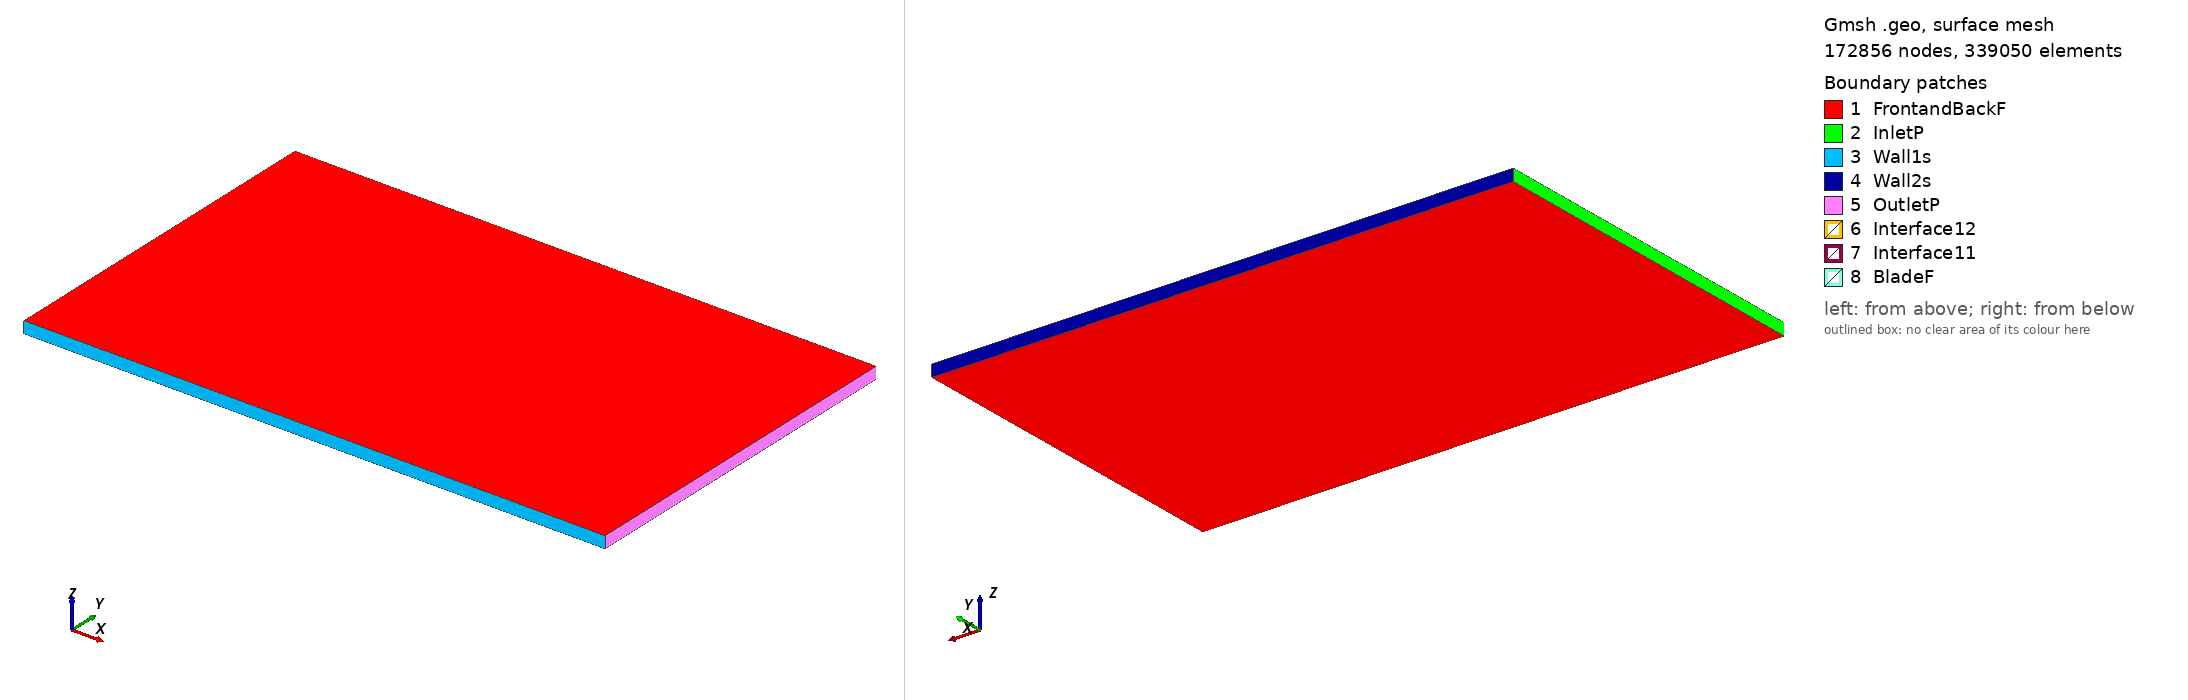

Gmsh geometry script, surface-meshed: 172856 nodes, 339050 surface elements. Boundary patches (legend numbers): 1 FrontandBackF, 2 InletP, 3 Wall1s, 4 Wall2s, 5 OutletP, 6 Interface12, 7 Interface11, 8 BladeF. Left view from above one corner, right view from below the opposite corner. Legend entries are the model's physical surfaces. The drawing asked Gmsh for element sizes between 1% and 20% of the model's largest extent; the script's own settings can give other sizes.

=== goe460_tsr_4.216_aoa_0.33649.geo (drawn) ===
SetFactory("OpenCASCADE");

Point(1) = {0.075003, 0.734426, 0, 1.0};
Point(2) = {0.070774, 0.735452, 0, 1.0};
Point(3) = {0.063113, 0.737338, 0, 1.0};
Point(4) = {0.047789, 0.740727, 0, 1.0};
Point(5) = {0.032463, 0.743809, 0, 1.0};
Point(6) = {0.017134, 0.746277, 0, 1.0};
Point(7) = {0.001802, 0.748285, 0, 1.0};
Point(8) = {-0.013534, 0.749603, 0, 1.0};
Point(9) = {-0.028876, 0.750000, 0, 1.0};
Point(10) = {-0.044225, 0.749093, 0, 1.0};
Point(11) = {-0.051903, 0.748064, 0, 1.0};
Point(12) = {-0.059587, 0.746114, 0, 1.0};
Point(13) = {-0.063430, 0.744833, 0, 1.0};
Point(14) = {-0.067277, 0.743014, 0, 1.0};
Point(15) = {-0.071127, 0.740581, 0, 1.0};
Point(16) = {-0.073056, 0.738751, 0, 1.0};
Point(17) = {-0.074999, 0.734543, 0, 1.0};
Point(18) = {-0.073106, 0.730313, 0, 1.0};
Point(19) = {-0.071198, 0.728460, 0, 1.0};
Point(20) = {-0.067377, 0.725983, 0, 1.0};
Point(21) = {-0.063552, 0.724119, 0, 1.0};
Point(22) = {-0.059724, 0.722792, 0, 1.0};
Point(23) = {-0.052064, 0.720753, 0, 1.0};
Point(24) = {-0.044398, 0.719633, 0, 1.0};
Point(25) = {-0.029061, 0.718546, 0, 1.0};
Point(26) = {-0.013716, 0.718763, 0, 1.0};
Point(27) = {0.001635, 0.719900, 0, 1.0};
Point(28) = {0.016990, 0.721728, 0, 1.0};
Point(29) = {0.032347, 0.724016, 0, 1.0};
Point(30) = {0.047708, 0.726918, 0, 1.0};
Point(31) = {0.063071, 0.730127, 0, 1.0};
Point(32) = {0.070753, 0.731923, 0, 1.0};
Point(33) = {0.074994, 0.732899, 0, 1.0};
Point(34) = {-0.075003, -0.734426, 0, 1.0};
Point(35) = {-0.070774, -0.735452, 0, 1.0};
Point(36) = {-0.063113, -0.737338, 0, 1.0};
Point(37) = {-0.047789, -0.740727, 0, 1.0};
Point(38) = {-0.032463, -0.743809, 0, 1.0};
Point(39) = {-0.017134, -0.746277, 0, 1.0};
Point(40) = {-0.001802, -0.748285, 0, 1.0};
Point(41) = {0.013534, -0.749603, 0, 1.0};
Point(42) = {0.028876, -0.750000, 0, 1.0};
Point(43) = {0.044225, -0.749093, 0, 1.0};
Point(44) = {0.051903, -0.748064, 0, 1.0};
Point(45) = {0.059587, -0.746114, 0, 1.0};
Point(46) = {0.063430, -0.744833, 0, 1.0};
Point(47) = {0.067277, -0.743014, 0, 1.0};
Point(48) = {0.071127, -0.740581, 0, 1.0};
Point(49) = {0.073056, -0.738751, 0, 1.0};
Point(50) = {0.074999, -0.734543, 0, 1.0};
Point(51) = {0.073106, -0.730313, 0, 1.0};
Point(52) = {0.071198, -0.728460, 0, 1.0};
Point(53) = {0.067377, -0.725983, 0, 1.0};
Point(54) = {0.063552, -0.724119, 0, 1.0};
Point(55) = {0.059724, -0.722792, 0, 1.0};
Point(56) = {0.052064, -0.720753, 0, 1.0};
Point(57) = {0.044398, -0.719633, 0, 1.0};
Point(58) = {0.029061, -0.718546, 0, 1.0};
Point(59) = {0.013716, -0.718763, 0, 1.0};
Point(60) = {-0.001635, -0.719900, 0, 1.0};
Point(61) = {-0.016990, -0.721728, 0, 1.0};
Point(62) = {-0.032347, -0.724016, 0, 1.0};
Point(63) = {-0.047708, -0.726918, 0, 1.0};
Point(64) = {-0.063071, -0.730127, 0, 1.0};
Point(65) = {-0.070753, -0.731923, 0, 1.0};
Point(66) = {-0.074994, -0.732899, 0, 1.0};

// Lines: first blade (splines 1-4)
Spline(1) = {1:33};
Spline(2) = {33,1};

// Lines: second blade (splines 5-8)
Spline(3) = {34:66};
Spline(4) = {66,34};

// Outer domain (points 20001-4 and lines)
Point(67) = {-13.50000000, -15.00000000, 0, 1.0};
Point(68) = {-13.50000000, 15.00000000, 0, 1.0};
Point(69) = {36.00000000, 15.00000000, 0, 1.0};
Point(70) = {36.00000000, -15.00000000, 0, 1.0};
Line(11) = {67, 68};
Line(12) = {68, 69};
Line(13) = {69, 70};
Line(14) = {67, 70};

// Interface (between moving and stationary domain) (circles)
Circle(9) = {0, 0, 0, 0.80000000, 0, 2*Pi};
Circle(10) = {0, 0, 0, 0.80000000, 0, 2*Pi};

// Loops collect Lines/Splines/etc (blade1, blade2, domain, first circle)
Line Loop(1) = {1:2};
Line Loop(2) = {3:4};
Line Loop(3) = {11,12,13,-14};
Line Loop(4) = {9};

// BooleanDifference cuts out the circle/interface from the domain
Plane Surface(1) = {3};
Plane Surface(2) = {4};
BooleanDifference{ Surface{1}; Delete;}{ Surface{2}; Delete;}

// This one cuts out the blades from the inner circle/interface
Line Loop(6) = {10};
Plane Surface(5) = {6};
Plane Surface(6) = {1};
Plane Surface(7) = {2};
BooleanDifference{ Surface{5}; Delete;}{ Surface{6,7}; Delete;}

// extrude to 3rd dimension
Extrude {0, 0, 1} {Surface{1}; Surface{5}; Layers{1}; Recombine;}

// Physical Surfaces are the named boundaries (patches)
Physical Surface("Interface11") = {12};
Physical Surface("Interface12") = {10};

// sides of domain
Physical Surface("InletP") = {6};
Physical Surface("OutletP") = {9};

// top and bottom of domain
Physical Surface("Wall1s") = {7};
Physical Surface("Wall2s") = {8};

// Check FrontandBackF by ensuring there is nothing in the 3rd dimension
Physical Surface("FrontandBackF") = {1,11,5,17};
Physical Surface("BladeF") = {13:16};
Physical Volume("Turbine") = {2};
Physical Volume("Farfield") = {1};

// settings for airfoil boundary layer
Field[1] = BoundaryLayer;
Field[1].EdgesList = {1:4};
Field[1].hwall_n = 1e-3;
Field[1].thickness = 1.5e-2;
Field[1].ratio = 1.05;
Field[1].Quads = 1;
BoundaryLayer Field = 1;

// control points for mesh (blade and interface)
// floor((arc length / 1.5mm)/ 2) -> Transfinite Line
Transfinite Line {1,3} = 104 Using Progression 1;
Transfinite Line {2,4} = 2 Using Progression 1;
Transfinite Line {9, 15} = 800 Using Progression 1;

// For more information on gmsh syntax, visit http://gmsh.info/doc/texinfo/gmsh.html
